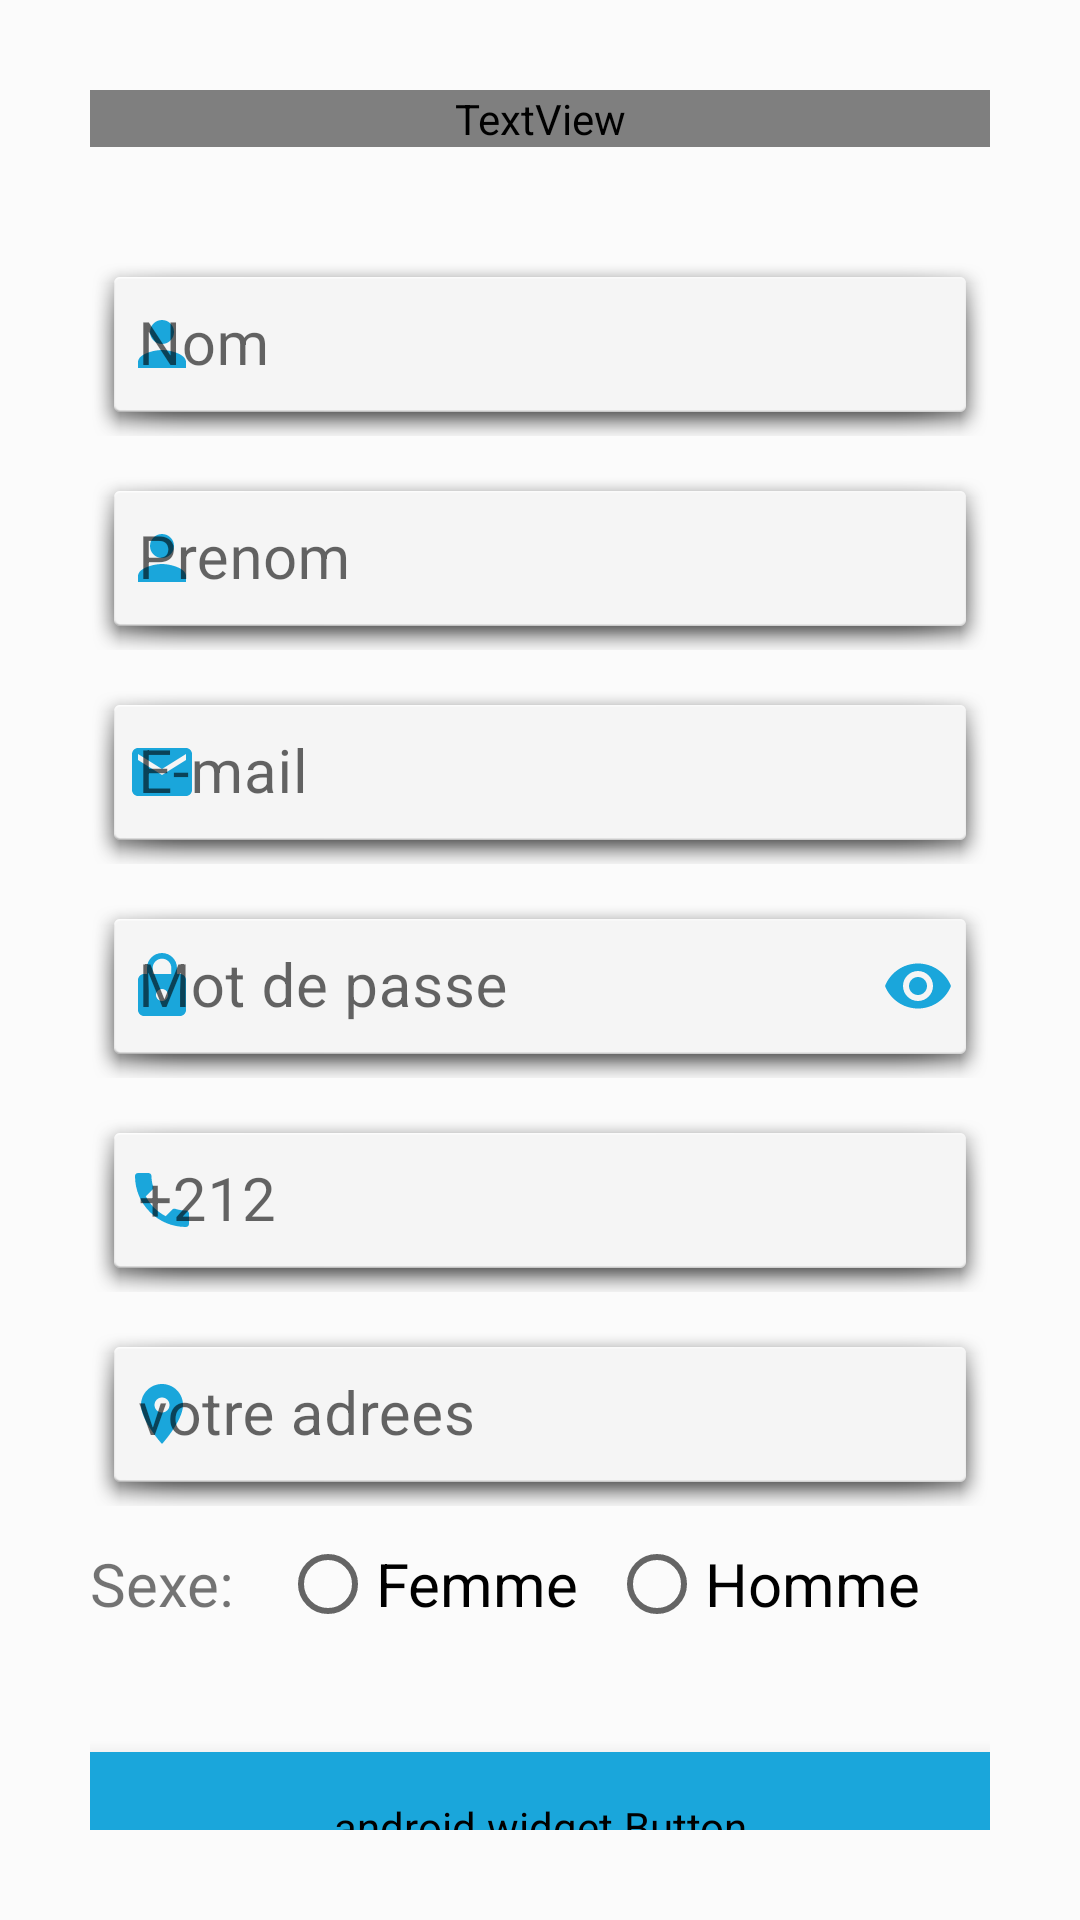

This screen was rendered from an Android layout file. Write that file and the resources it references.
<!-- AndroidManifest.xml: application theme AppTheme -->
<!-- res/layout/activity_register.xml -->
<?xml version="1.0" encoding="utf-8"?>
<LinearLayout xmlns:android="http://schemas.android.com/apk/res/android"
    xmlns:app="http://schemas.android.com/apk/res-auto"
    xmlns:tools="http://schemas.android.com/tools"
    android:layout_width="match_parent"
    android:layout_height="match_parent"
    android:background="#3EFFFFFF"
    android:orientation="vertical"
    android:padding="30dp"
    tools:context=".Register"
    >

    <TextView
        android:id="@+id/text"
        android:layout_width="match_parent"
        android:layout_height="wrap_content"
        android:fontFamily="@font/capriola"
        android:gravity="center"
        android:text="Inscription"
        android:textColor="#1AA6DB"
        android:shadowColor="@color/text_shadow"
        android:shadowDx="2"
        android:shadowDy="2"
        android:shadowRadius="2"
        android:textSize="30dp"
        android:textStyle="bold"/>



    <com.google.android.material.textfield.TextInputLayout
        android:id="@+id/nom"
        android:layout_marginTop="30dp"
        android:layout_width="match_parent"
        android:layout_height="wrap_content"
        android:focusable="true"
        android:focusableInTouchMode="true"
        app:startIconTint="#1AA6DB"
        app:startIconDrawable="@drawable/ic_person_black_24dp"
        style="@style/Widget.MaterialComponents.TextInputLayout.OutlinedBox"

        >
        <com.google.android.material.textfield.TextInputEditText
            android:layout_width="match_parent"
            android:background="@android:drawable/dialog_holo_light_frame"
            android:layout_height="wrap_content"
            android:hint="Nom"
            android:ems="6"
            android:inputType="text"
            android:textSize="20sp" />
    </com.google.android.material.textfield.TextInputLayout>

    <com.google.android.material.textfield.TextInputLayout
        android:id="@+id/prenom"
        android:layout_width="match_parent"
        android:layout_height="wrap_content"
        android:focusable="true"
        android:layout_marginTop="5dp"
        android:focusableInTouchMode="true"
        app:startIconTint="#1AA6DB"
        app:startIconDrawable="@drawable/ic_person_black_24dp"
        style="@style/Widget.MaterialComponents.TextInputLayout.OutlinedBox"
        >
        <com.google.android.material.textfield.TextInputEditText
            android:layout_width="match_parent"
            android:background="@android:drawable/dialog_holo_light_frame"
            android:layout_height="wrap_content"
            android:hint="Prenom"
            android:ems="6"
            android:inputType="text"
            android:textSize="20sp" />
    </com.google.android.material.textfield.TextInputLayout>
    <com.google.android.material.textfield.TextInputLayout
        android:id="@+id/email"
        android:layout_width="match_parent"
        android:layout_height="wrap_content"
        android:focusable="true"
        android:layout_marginTop="5dp"
        android:focusableInTouchMode="true"
        app:startIconTint="#1AA6DB"
        app:startIconDrawable="@drawable/ic_email_black_24dp"
        style="@style/Widget.MaterialComponents.TextInputLayout.OutlinedBox"
        >
        <com.google.android.material.textfield.TextInputEditText
            android:layout_width="match_parent"
            android:layout_height="wrap_content"
            android:background="@android:drawable/dialog_holo_light_frame"
            android:hint="E-mail"
            android:ems="6"
            android:inputType="textEmailAddress"
            android:textSize="20sp" />
    </com.google.android.material.textfield.TextInputLayout>
    <com.google.android.material.textfield.TextInputLayout
        android:id="@+id/password"
        android:layout_width="match_parent"
        android:layout_height="wrap_content"
        android:focusable="true"
        android:focusableInTouchMode="true"
        app:passwordToggleTint="#1AA6DB"
        app:passwordToggleEnabled="true"
        app:startIconTint="#1AA6DB"
        android:layout_marginTop="5dp"
        app:startIconDrawable="@drawable/ic_lock_black_24dp"
        style="@style/Widget.MaterialComponents.TextInputLayout.OutlinedBox"
        >
        <com.google.android.material.textfield.TextInputEditText
            android:layout_width="match_parent"
            android:background="@android:drawable/dialog_holo_light_frame"
            android:layout_height="wrap_content"
            android:hint="Mot de passe"
            android:ems="6"
            android:inputType="textPassword"
            android:textSize="20sp" />
    </com.google.android.material.textfield.TextInputLayout>
    <com.google.android.material.textfield.TextInputLayout
        android:id="@+id/tele"
        android:layout_width="match_parent"
        android:layout_height="wrap_content"
        android:focusable="true"
        android:layout_marginTop="5dp"
        android:focusableInTouchMode="true"
        app:startIconTint="#1AA6DB"
        app:startIconDrawable="@drawable/ic_phone_black_24dp"
        style="@style/Widget.MaterialComponents.TextInputLayout.OutlinedBox"
        >
        <com.google.android.material.textfield.TextInputEditText
            android:layout_width="match_parent"
            android:background="@android:drawable/dialog_holo_light_frame"
            android:layout_height="wrap_content"
            android:hint="+212"
            android:ems="6"
            android:inputType="phone"
            android:textSize="20sp" />
    </com.google.android.material.textfield.TextInputLayout>
    <com.google.android.material.textfield.TextInputLayout
        android:id="@+id/adresse"
        android:layout_width="match_parent"
        android:layout_height="wrap_content"
        android:focusable="true"
        android:layout_marginTop="5dp"
        android:focusableInTouchMode="true"
        app:startIconTint="#1AA6DB"
        app:startIconDrawable="@drawable/ic_place_black_24dp"
        style="@style/Widget.MaterialComponents.TextInputLayout.OutlinedBox"

        >
        <com.google.android.material.textfield.TextInputEditText
            android:layout_width="match_parent"
            android:layout_height="wrap_content"
            android:background="@android:drawable/dialog_holo_light_frame"
            android:hint="votre adrees"
            android:ems="6"
            android:inputType="text"
            android:textSize="20sp" />
    </com.google.android.material.textfield.TextInputLayout>
    <RadioGroup
        android:layout_width="match_parent"
        android:layout_height="wrap_content"
        android:orientation="horizontal"
        android:layout_marginTop="10dp"

        >

        <TextView
            android:layout_width="wrap_content"
            android:layout_height="wrap_content"
            android:text="Sexe: "
            android:textSize="20sp" />
        <RadioButton
            android:id="@+id/sexe"
            android:layout_width="wrap_content"
            android:layout_height="wrap_content"
            android:textSize="20sp"
            android:layout_marginLeft="10dp"
            android:text="Femme"/>
        <RadioButton
            android:layout_width="wrap_content"
            android:layout_height="wrap_content"
            android:layout_marginLeft="10dp"
            android:textSize="20sp"
            android:text="Homme"/>


    </RadioGroup>

    <android.widget.Button
        android:id="@+id/ins"
        android:layout_width="match_parent"
        android:layout_height="50dp"
        android:layout_marginTop="40dp"
        android:background="@drawable/button_ronded"
        android:fontFamily="@font/abhaya_libre"
        android:text="Inscrire"
        android:textColor="#ffffffff"
        android:textSize="20sp"
        android:elevation="10dp"
        android:backgroundTint="#1AA6DB"

        />

</LinearLayout>
<!-- resources referenced by this layout -->
<resources>
  <color name="text_shadow">#7F000000</color>
  <!-- drawable button_ronded (drawable) -->
  <?xml version="1.0" encoding="utf-8"?>
  <shape xmlns:android="http://schemas.android.com/apk/res/android"
      android:shape="rectangle"
      android:background="@android:drawable/dialog_holo_light_frame">
      <solid
          android:color="#1AA6DB"
          android:background="@android:drawable/dialog_holo_light_frame"/>
      <corners
          android:radius="25dp"
          android:background="@android:drawable/dialog_holo_light_frame"/>
  
  </shape>
  <!-- drawable ic_email_black_24dp (drawable) -->
  <vector android:height="24dp" android:tint="#1079A8"
      android:viewportHeight="24.0" android:viewportWidth="24.0"
      android:width="24dp" xmlns:android="http://schemas.android.com/apk/res/android">
      <path android:fillColor="#FF000000" android:pathData="M20,4L4,4c-1.1,0 -1.99,0.9 -1.99,2L2,18c0,1.1 0.9,2 2,2h16c1.1,0 2,-0.9 2,-2L22,6c0,-1.1 -0.9,-2 -2,-2zM20,8l-8,5 -8,-5L4,6l8,5 8,-5v2z"/>
  </vector>
  <!-- drawable ic_lock_black_24dp (drawable) -->
  <vector android:height="24dp" android:tint="#1079A8"
      android:viewportHeight="24.0" android:viewportWidth="24.0"
      android:width="24dp" xmlns:android="http://schemas.android.com/apk/res/android">
      <path android:fillColor="#FF000000" android:pathData="M18,8h-1L17,6c0,-2.76 -2.24,-5 -5,-5S7,3.24 7,6v2L6,8c-1.1,0 -2,0.9 -2,2v10c0,1.1 0.9,2 2,2h12c1.1,0 2,-0.9 2,-2L20,10c0,-1.1 -0.9,-2 -2,-2zM12,17c-1.1,0 -2,-0.9 -2,-2s0.9,-2 2,-2 2,0.9 2,2 -0.9,2 -2,2zM15.1,8L8.9,8L8.9,6c0,-1.71 1.39,-3.1 3.1,-3.1 1.71,0 3.1,1.39 3.1,3.1v2z"/>
  </vector>
  <!-- drawable ic_person_black_24dp (drawable) -->
  <vector android:height="24dp" android:tint="#1079A8"
      android:viewportHeight="24.0" android:viewportWidth="24.0"
      android:width="24dp" xmlns:android="http://schemas.android.com/apk/res/android">
      <path android:fillColor="#FF000000" android:pathData="M12,12c2.21,0 4,-1.79 4,-4s-1.79,-4 -4,-4 -4,1.79 -4,4 1.79,4 4,4zM12,14c-2.67,0 -8,1.34 -8,4v2h16v-2c0,-2.66 -5.33,-4 -8,-4z"/>
  </vector>
  <!-- drawable ic_phone_black_24dp (drawable) -->
  <vector android:height="24dp" android:tint="#1079A8"
      android:viewportHeight="24.0" android:viewportWidth="24.0"
      android:width="24dp" xmlns:android="http://schemas.android.com/apk/res/android">
      <path android:fillColor="#FF000000" android:pathData="M6.62,10.79c1.44,2.83 3.76,5.14 6.59,6.59l2.2,-2.2c0.27,-0.27 0.67,-0.36 1.02,-0.24 1.12,0.37 2.33,0.57 3.57,0.57 0.55,0 1,0.45 1,1V20c0,0.55 -0.45,1 -1,1 -9.39,0 -17,-7.61 -17,-17 0,-0.55 0.45,-1 1,-1h3.5c0.55,0 1,0.45 1,1 0,1.25 0.2,2.45 0.57,3.57 0.11,0.35 0.03,0.74 -0.25,1.02l-2.2,2.2z"/>
  </vector>
  <!-- drawable ic_place_black_24dp (drawable) -->
  <vector android:height="24dp" android:tint="#1079A8"
      android:viewportHeight="24.0" android:viewportWidth="24.0"
      android:width="24dp" xmlns:android="http://schemas.android.com/apk/res/android">
      <path android:fillColor="#FF000000" android:pathData="M12,2C8.13,2 5,5.13 5,9c0,5.25 7,13 7,13s7,-7.75 7,-13c0,-3.87 -3.13,-7 -7,-7zM12,11.5c-1.38,0 -2.5,-1.12 -2.5,-2.5s1.12,-2.5 2.5,-2.5 2.5,1.12 2.5,2.5 -1.12,2.5 -2.5,2.5z"/>
  </vector>
  <style name="AppTheme" parent="Theme.MaterialComponents.Light.NoActionBar.Bridge">
  
          
          <item name="colorPrimary">@color/colorPrimary</item>
          <item name="colorPrimaryDark">@color/colorPrimaryDark</item>
          <item name="colorAccent">@color/colorAccent</item>
      </style>
  <color name="colorPrimary">#6200EE</color>
  <color name="colorPrimaryDark">#3700B3</color>
  <color name="colorAccent">#03DAC5</color>
</resources>
